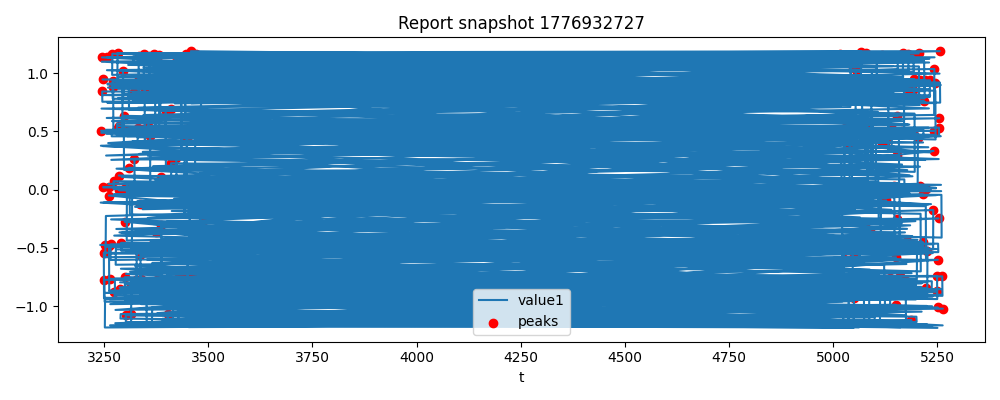

Values plotted in this chart, from the file beside it:
timestamp, t, value1, value2
2026-04-23 08:21:17.253553, 3242, -0.4748, 0.9968
2026-04-23 08:21:17.253553, 5014, -0.4542, -1.005
2026-04-23 08:21:17.753951, 3242, -0.1115, 0.9896
2026-04-23 08:21:17.753951, 5014, -0.0008014, -0.9922
2026-04-23 08:21:18.254399, 3242, 0.3766, 1.012
2026-04-23 08:21:18.254399, 5014, 0.445, -1.013
2026-04-23 08:21:18.754753, 3243, 0.5052, 0.9851
2026-04-23 08:21:18.754807, 5015, 0.4858, -0.9584
2026-04-23 08:21:19.255337, 3244, 0.4875, 0.942
2026-04-23 08:21:19.255337, 5016, 0.513, -0.9306
2026-04-23 08:21:19.756520, 3244, 0.6953, 0.9132
2026-04-23 08:21:19.757023, 5016, 0.7789, -0.8548
2026-04-23 08:21:20.258199, 3244, 1.098, 0.8297
2026-04-23 08:21:20.258199, 5016, 1.165, -0.814
2026-04-23 08:21:20.759734, 5017, 1.089, -0.7232
2026-04-23 08:21:20.759727, 3245, 1.135, 0.7764
2026-04-23 08:21:21.261601, 5018, 0.8219, -0.6468
2026-04-23 08:21:21.261601, 3246, 0.8419, 0.6739
2026-04-23 08:21:21.762101, 3246, 0.754, 0.5832
2026-04-23 08:21:21.762102, 5018, 0.8112, -0.5442
2026-04-23 08:21:22.263069, 3246, 0.9452, 0.463
2026-04-23 08:21:22.263068, 5018, 0.9158, -0.4376
2026-04-23 08:21:22.763737, 3247, 0.8116, 0.3409
2026-04-23 08:21:22.763737, 5019, 0.7227, -0.3036
2026-04-23 08:21:23.264064, 3248, 0.3731, 0.2305
2026-04-23 08:21:23.264065, 5020, 0.2345, -0.2066
2026-04-23 08:21:23.764644, 5020, 0.01142, -0.04467
2026-04-23 08:21:23.764644, 3248, 0.02279, 0.125
2026-04-23 08:21:24.265139, 3248, 0.01846, -0.0419
2026-04-23 08:21:24.265139, 5020, 0.01213, 0.03754
2026-04-23 08:21:24.766167, 3249, -0.1121, -0.1569
2026-04-23 08:21:24.766178, 5021, -0.2078, 0.1605
2026-04-23 08:21:25.266746, 5022, -0.6673, 0.3255
2026-04-23 08:21:25.266746, 3250, -0.5413, -0.2764
2026-04-23 08:21:25.767255, 3250, -0.9286, -0.3856
2026-04-23 08:21:25.767255, 5022, -0.9589, 0.4271
2026-04-23 08:21:26.267652, 5022, -0.7948, 0.5231
2026-04-23 08:21:26.267688, 3250, -0.8871, -0.493
2026-04-23 08:21:26.768308, 5023, -0.7803, 0.6347
2026-04-23 08:21:26.768308, 3251, -0.7744, -0.6155
2026-04-23 08:21:27.268721, 3252, -0.9618, -0.7225
2026-04-23 08:21:27.268721, 5024, -1.041, 0.7057
2026-04-23 08:21:27.769210, 5024, -1.14, 0.7907
2026-04-23 08:21:27.769214, 3252, -1.183, -0.7827
2026-04-23 08:21:28.269603, 3252, -0.9403, -0.8292
2026-04-23 08:21:28.269604, 5024, -0.8202, 0.8914
2026-04-23 08:21:28.770106, 5025, -0.5243, 0.9075
2026-04-23 08:21:28.770105, 3253, -0.5803, -0.9126
2026-04-23 08:21:29.270540, 3254, -0.4777, -0.94
2026-04-23 08:21:29.270590, 5026, -0.5007, 0.9708
2026-04-23 08:21:29.770941, 5026, -0.4458, 0.9783
2026-04-23 08:21:29.770945, 3254, -0.4908, -1.005
2026-04-23 08:21:30.271346, 3254, -0.2264, -0.9911
2026-04-23 08:21:30.271348, 5026, -0.04784, 1.003
2026-04-23 08:21:30.771697, 5027, 0.4419, 1.004
2026-04-23 08:21:30.771697, 3255, 0.2923, -0.997
2026-04-23 08:21:31.272033, 5028, 0.5285, 0.9916
2026-04-23 08:21:31.272033, 3256, 0.5132, -0.98
2026-04-23 08:21:31.772393, 3256, 0.4784, -0.9483
2026-04-23 08:21:31.772424, 5028, 0.4961, 0.9508
... 940 more rows
